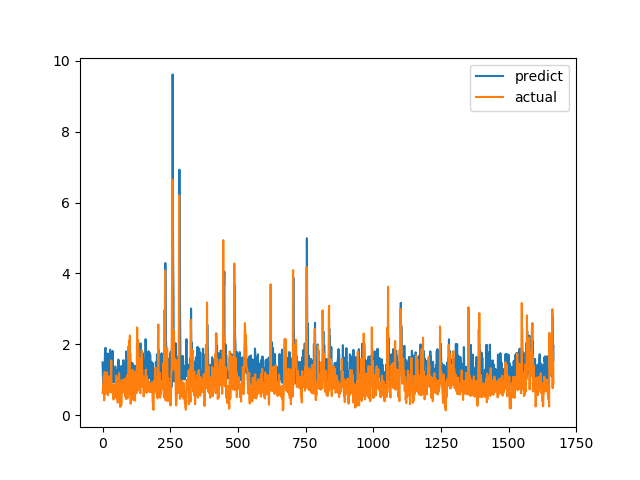

Data behind this chart, as committed beside it:
predict, actual
1.488, 0.6238
1.266, 0.6915
0.9187, 0.8558
1.422, 0.7094
1.073, 1.015
0.7263, 1.116
1.068, 0.4183
1.04, 1.002
1.507, 1.219
1.786, 1.143
1.829, 0.6528
1.9, 0.6747
1.148, 0.601
1.629, 0.6695
1.335, 0.6538
1.094, 0.7814
0.9824, 1.206
1.74, 0.8469
0.9006, 0.8286
0.9708, 0.6482
1.45, 0.5624
1.075, 0.7183
1.244, 1.1
0.7852, 0.9542
1.735, 0.729
1.174, 0.6694
1.158, 0.8631
0.9983, 0.6465
1.844, 0.8223
1.037, 0.9236
1.217, 0.8301
1.691, 1.067
1.341, 1.546
0.9405, 0.6827
1.149, 0.6386
1.239, 0.6464
1.065, 0.6881
1.812, 0.7274
1.395, 0.65
0.9269, 0.8694
1.05, 0.4409
1.092, 0.4519
1.325, 0.7575
1.341, 0.4952
0.9311, 0.6851
1.054, 0.7244
0.9513, 0.8654
1.375, 0.74
1.164, 0.8071
1.266, 0.8204
1.001, 1.114
0.9519, 1.109
1.09, 0.4751
1.191, 1.039
1.148, 0.9458
0.975, 0.7878
0.9735, 0.3505
0.9184, 0.9368
1.554, 0.9868
1.568, 0.647
... 1,607 more rows
